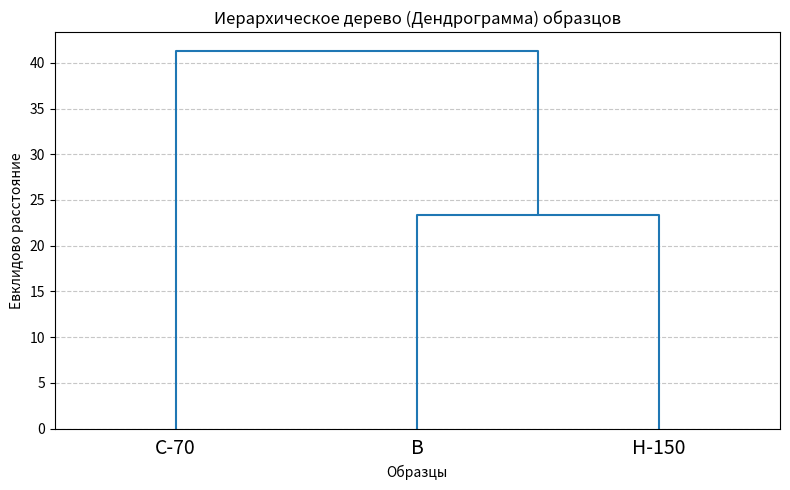
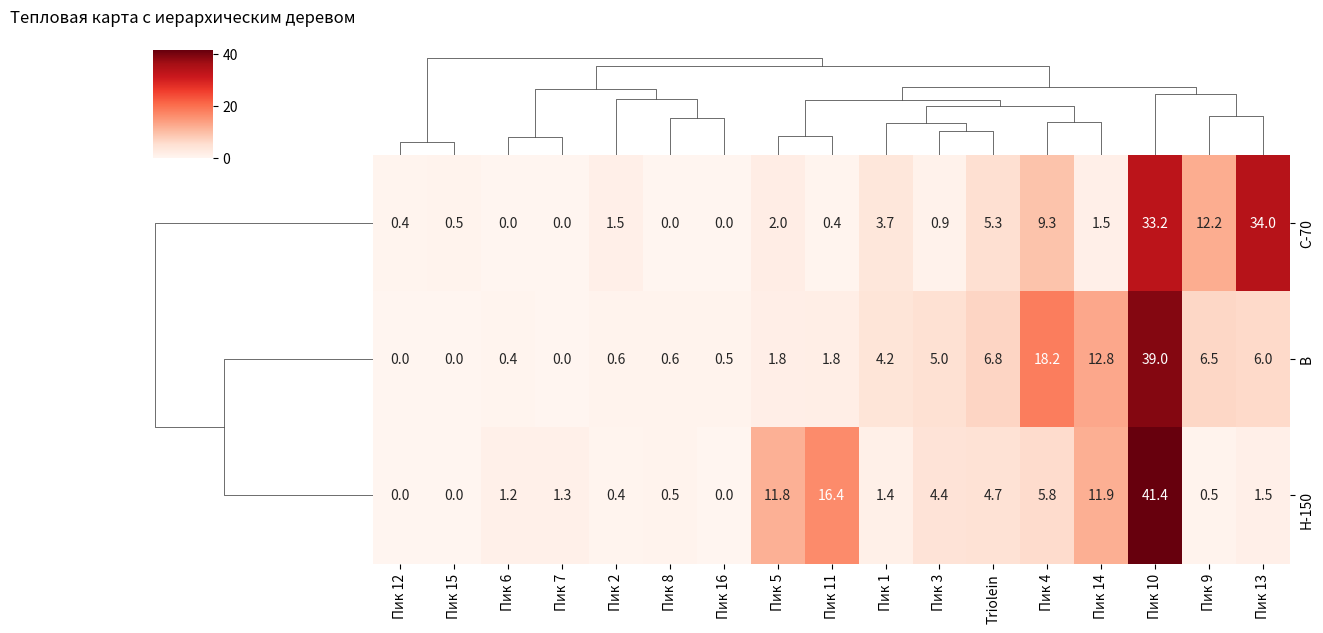

These charts were generated, in order, by the following Python code:
import pandas as pd
import matplotlib.pyplot as plt
from scipy.cluster.hierarchy import dendrogram, linkage
import seaborn as sns

# 1. Подготавливаем данные
data = {
    'Пик 1': [4.2, 3.68, 1.43],
    'Пик 2': [0.61, 1.47, 0.4],
    'Пик 3': [5.02, 0.89, 4.43],
    'Пик 4': [18.21, 9.35, 5.79],
    'Пик 5': [1.75, 2.05, 11.81],
    'Пик 6': [0.44, 0.0, 1.19],
    'Пик 7': [0.0, 0.0, 1.26],
    'Пик 8': [0.63, 0.0, 0.51],
    'Пик 9': [6.48, 12.17, 0.52],
    'Пик 10': [38.96, 33.22, 41.43],
    'Пик 11': [1.81, 0.36, 16.37],
    'Пик 12': [0.0, 0.42, 0.0],
    'Пик 13': [6.02, 33.96, 1.46],
    'Пик 14': [12.84, 1.53, 11.93],
    'Triolein': [6.79, 5.28, 4.71],
    'Пик 15': [0.0, 0.54, 0.0],
    'Пик 16': [0.54, 0.0, 0.0]
}

# Названия образцов (строки)
index = ['B', 'C-70', 'H-150']

# Создаем DataFrame
df = pd.DataFrame(data, index=index)

# 2. Вычисляем матрицу связей (linkage matrix)
# Используем метод Уорда (ward), который минимизирует дисперсию внутри кластеров
# Метрика расстояния - евклидова
Z = linkage(df, method='ward', metric='euclidean')

# 3. Строим классическую дендрограмму
plt.figure(figsize=(8, 5))
plt.title('Иерархическое дерево (Дендрограмма) образцов')
plt.xlabel('Образцы')
plt.ylabel('Евклидово расстояние')

dendrogram(
    Z,
    labels=df.index,
    leaf_rotation=0,  # Угол поворота подписей
    leaf_font_size=14, # Размер шрифта
    color_threshold=0  # Чтобы все ветви были одного цвета (можно изменить для выделения кластеров)
)

plt.grid(axis='y', linestyle='--', alpha=0.7)
plt.tight_layout()
plt.show()

# ==========================================
# БОНУС: Тепловая карта с дендрограммой (Clustermap)
# ==========================================
# Это очень популярный способ в химии и биологии, 
# так как он показывает не только дерево, но и из-за каких именно пиков образцы похожи/различаются.

sns.clustermap(
    df, 
    method='average', 
    # metric='euclidean', 
    metric='braycurtis', 
    cmap='Reds', # Цветовая палитра (от желтого к синему)
    # standard_scale=1,
    figsize=(12, 6),
    col_cluster=True, # Отключаем кластеризацию самих пиков (оставляем только для образцов)
    annot=True,        # Показывать значения в ячейках
    fmt=".1f"          # Формат чисел (1 знак после запятой)
)
plt.title('Тепловая карта с иерархическим деревом', pad=20)
plt.show()
